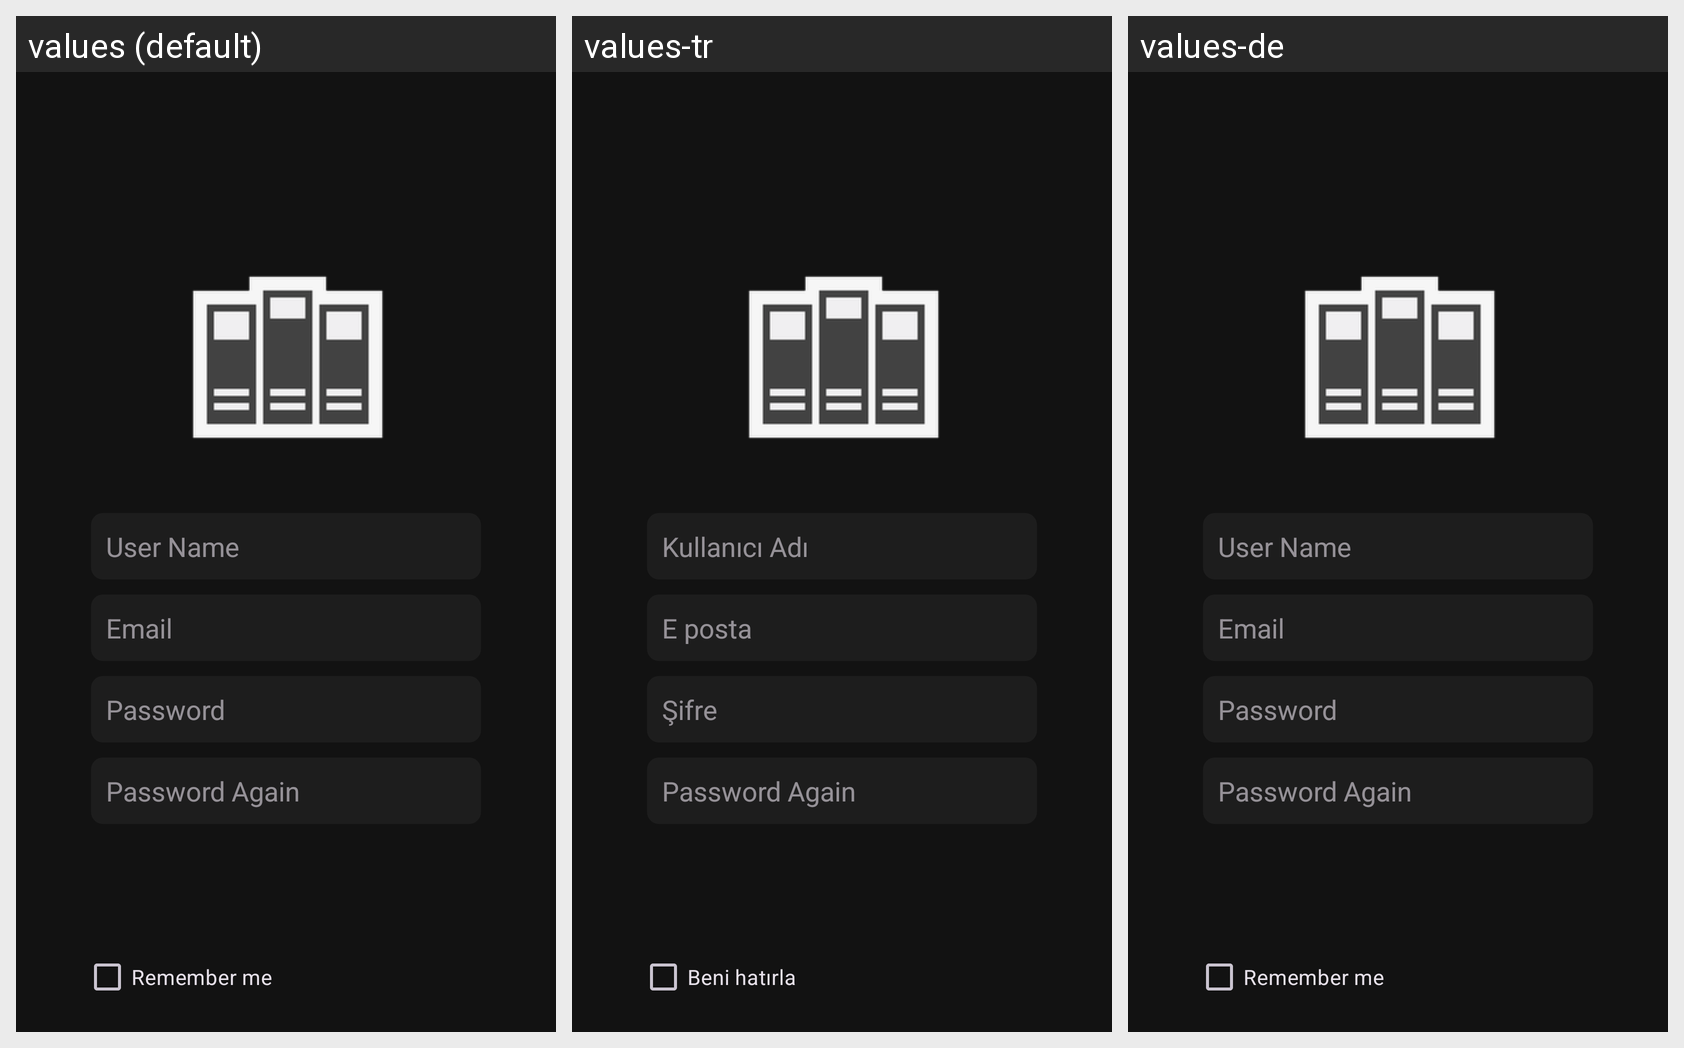

The Android screen above is rendered under several locales of the same app. Produce the string resources it draws, with the default and per-locale values.
Android screen res/layout/activity_regsiter.xml rendered under 3 locales, left to right: values (default), values-tr, values-de. Device: Nexus 5 (rendered at 1080×1920; each locale shown at half size, 540×960, under a caption strip naming it); theme Theme.ELib.
Strings drawn on this screen, with the default value and each locale's value (text and hints the layout hard-codes, and strings that could not be matched under every locale, appear in the picture but are not listed):

user_name
  values: User Name
  values-tr: Kullanıcı Adı
  values-de: User Name  [not translated; the default value is used]

prompt_email
  values: Email
  values-tr: E posta
  values-de: Email  [not translated; the default value is used]

password
  values: Password
  values-tr: Şifre
  values-de: Password  [not translated; the default value is used]

remember_me
  values: Remember me
  values-tr: Beni hatırla
  values-de: Remember me  [not translated; the default value is used]
